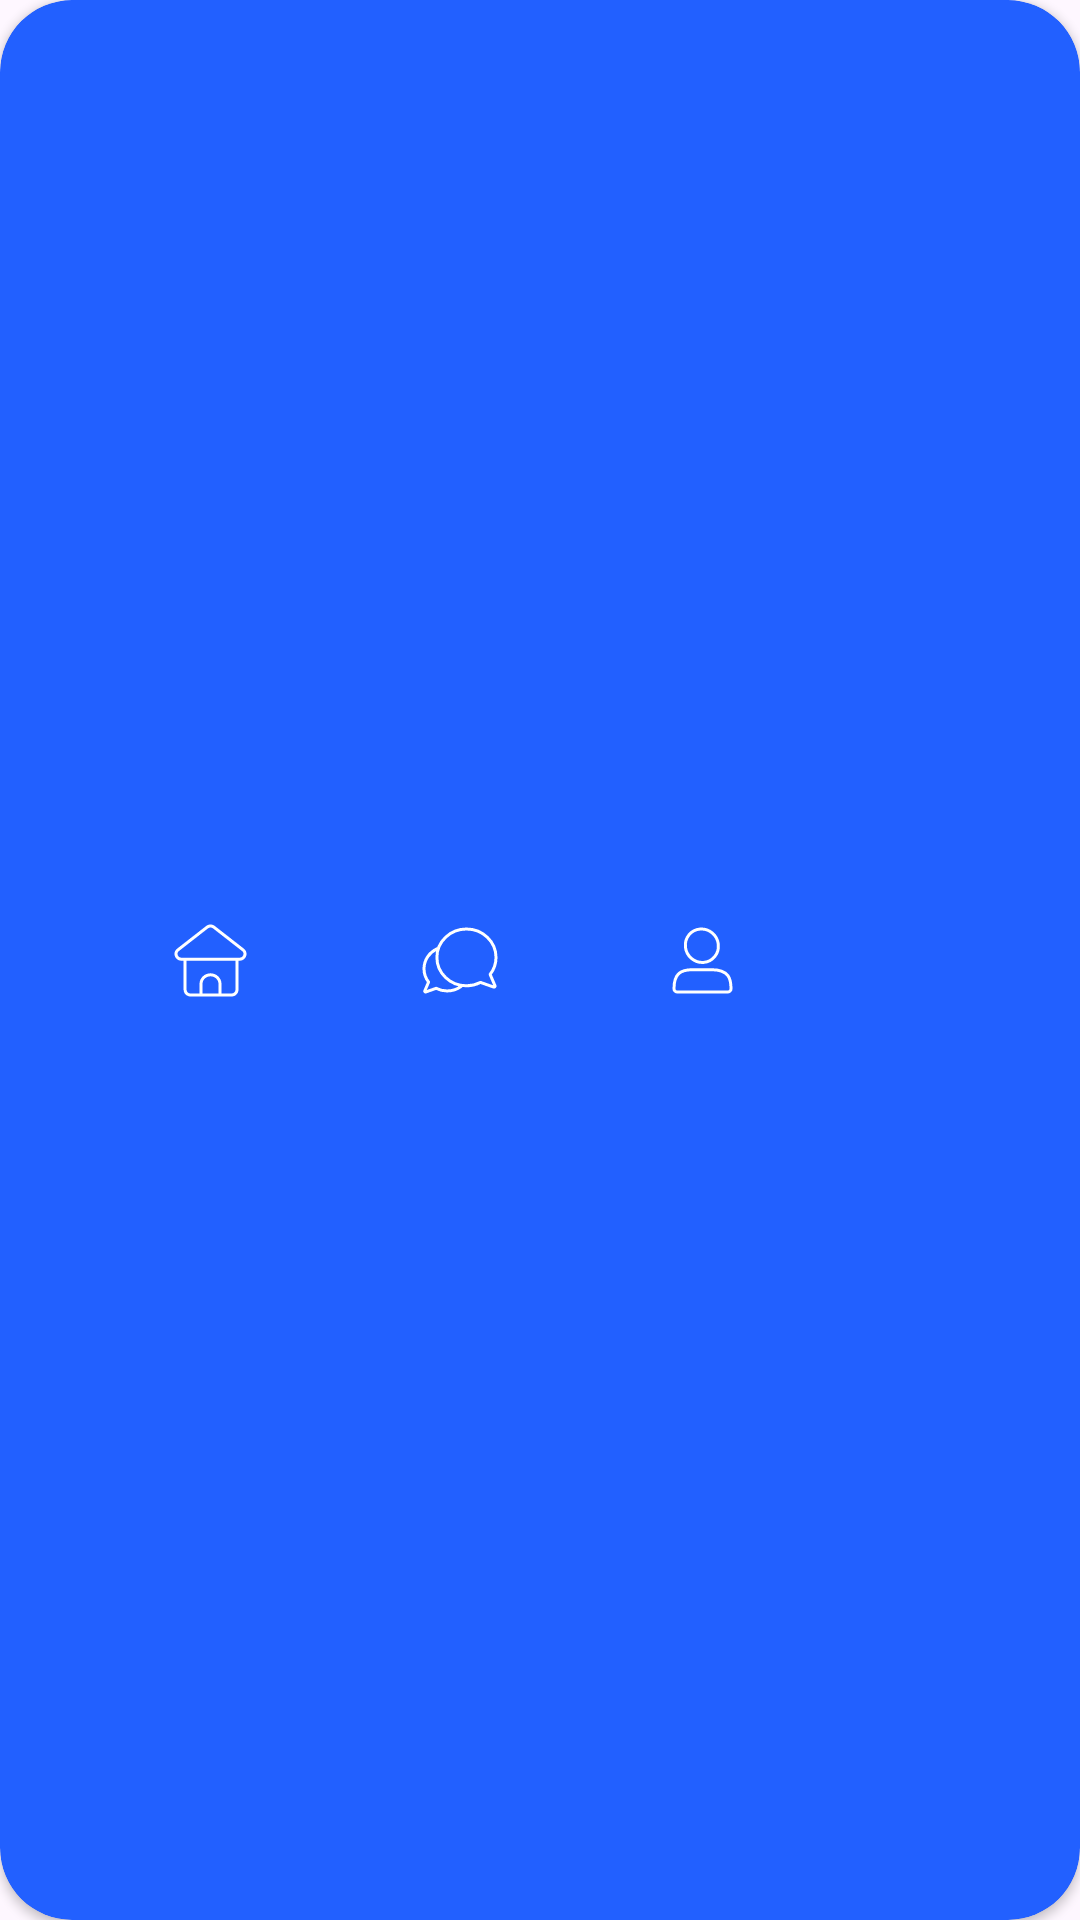

This screen was rendered from an Android layout file. Write that file and the resources it references.
<!-- AndroidManifest.xml: application theme Theme.HealthApplication -->
<!-- res/layout/bottom_navigation_layout.xml -->
<?xml version="1.0" encoding="utf-8"?>
<androidx.cardview.widget.CardView xmlns:android="http://schemas.android.com/apk/res/android"
    xmlns:app="http://schemas.android.com/apk/res-auto"
    android:id="@+id/navigation_main"
    android:layout_width="match_parent"
    android:layout_height="48dp"
    app:cardBackgroundColor="@color/button_blue"
    app:cardCornerRadius="24dp">

    <androidx.constraintlayout.widget.ConstraintLayout
        android:layout_width="match_parent"
        android:layout_height="match_parent">

        <ImageView
            android:id="@+id/homeButton"
            android:layout_width="wrap_content"
            android:layout_height="wrap_content"
            android:background="@android:color/transparent"
            android:src="@drawable/home_icon_white"
            app:layout_constraintBottom_toBottomOf="parent"
            app:layout_constraintEnd_toStartOf="@+id/chatButton"
            app:layout_constraintStart_toStartOf="parent"
            app:layout_constraintTop_toTopOf="parent" />

        <ImageView
            android:id="@+id/chatButton"
            android:layout_width="wrap_content"
            android:layout_height="wrap_content"
            android:background="@null"
            android:src="@drawable/chat_icon_white"
            app:layout_constraintBottom_toBottomOf="parent"
            app:layout_constraintEnd_toStartOf="@+id/profileButton"
            app:layout_constraintStart_toEndOf="@+id/homeButton"
            app:layout_constraintTop_toTopOf="parent" />

        <ImageView
            android:id="@+id/profileButton"
            android:layout_width="wrap_content"
            android:layout_height="wrap_content"
            android:background="@android:color/transparent"
            android:src="@drawable/profile_icon_white"
            app:layout_constraintBottom_toBottomOf="parent"
            app:layout_constraintEnd_toStartOf="@+id/calenderButton"
            app:layout_constraintStart_toEndOf="@+id/chatButton"
            app:layout_constraintTop_toTopOf="parent" />

        <ImageView
            android:id="@+id/calenderButton"
            android:layout_width="wrap_content"
            android:layout_height="wrap_content"
            android:background="@android:color/transparent"
            android:src="@drawable/calender_icon_white"
            app:layout_constraintBottom_toBottomOf="parent"
            app:layout_constraintEnd_toEndOf="parent"
            app:layout_constraintStart_toEndOf="@+id/profileButton"
            app:layout_constraintTop_toTopOf="parent" />
    </androidx.constraintlayout.widget.ConstraintLayout>
</androidx.cardview.widget.CardView>
<!-- resources referenced by this layout -->
<resources>
  <color name="button_blue">#2260FF</color>
  <!-- drawable chat_icon_white (drawable) -->
  <vector xmlns:android="http://schemas.android.com/apk/res/android"
      android:width="26dp"
      android:height="23dp"
      android:viewportWidth="26"
      android:viewportHeight="23">
    <path
        android:strokeWidth="1"
        android:pathData="M5.299,7.612C2.752,8.82 1,11.34 1,14.254C1,15.916 1.57,17.45 2.532,18.685L1.26,21.656C1.2,21.851 1.378,22.037 1.584,21.994L5.041,20.768C6.13,21.334 7.377,21.656 8.701,21.656C10.451,21.656 12.065,21.095 13.358,20.15M25,10.467C25,12.593 24.271,14.554 23.041,16.134L24.667,19.934C24.745,20.184 24.516,20.422 24.253,20.366L19.831,18.799C18.439,19.523 16.844,19.934 15.149,19.934C9.709,19.934 5.299,15.696 5.299,10.467C5.299,5.239 9.709,1 15.149,1C20.59,1 25,5.239 25,10.467Z"
        android:strokeLineJoin="round"
        android:fillColor="#00000000"
        android:strokeColor="#ffffff"
        android:strokeLineCap="round"/>
  </vector>
  <!-- drawable profile_icon_white (drawable) -->
  <vector xmlns:android="http://schemas.android.com/apk/res/android"
      android:width="21dp"
      android:height="23dp"
      android:viewportWidth="21"
      android:viewportHeight="23">
    <path
        android:strokeWidth="1"
        android:pathData="M15.771,6.141C16.095,9.211 13.903,11.895 10.876,12.136C7.849,12.376 5.133,10.082 4.809,7.012C4.486,3.942 6.678,1.258 9.705,1.017C12.732,0.777 15.448,3.071 15.771,6.141Z"
        android:fillColor="#00000000"
        android:strokeColor="#ffffff"
        android:strokeLineCap="round"/>
    <path
        android:strokeWidth="1"
        android:pathData="M20,20.938C20,17.752 19.457,14.566 13.486,14.566H7.243C3.171,14.566 1,15.894 1,20.938C1,21.524 1.486,22 2.086,22L18.914,22C19.514,22 20,21.524 20,20.938Z"
        android:fillColor="#00000000"
        android:strokeColor="#ffffff"
        android:strokeLineCap="round"/>
  </vector>
  <style name="Theme.HealthApplication" parent="Base.Theme.HealthApplication" />
  <style name="Base.Theme.HealthApplication" parent="Theme.Material3.Light.NoActionBar">
          
          
      </style>
</resources>
